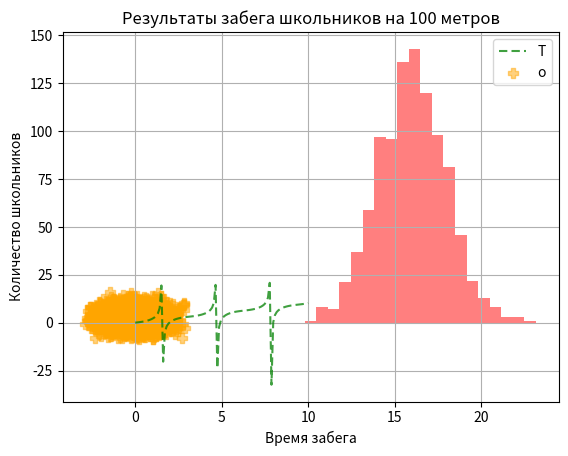

Source code (Python):
import matplotlib.pyplot as plt
import numpy as np


#график сложной алгебраической функции
def YFunc(X):
  return X + np.sin(X)**3/np.cos(X)

X = np.linspace(0, 10, 100)
Y = YFunc(X)
plt.plot(X, Y, color='g', dashes=[4,2],label='', alpha=0.75)
plt.title('Вот такая моя функция')
plt.xlabel('X')
plt.ylabel('Y')
plt.grid(True)
plt.show()


#Скопление точек
X = np.random.normal(0, 1, 3000)
Y = np.random.normal(3, 4, 3000)
plt.scatter(X, Y, c='orange', s=50, alpha=0.5, marker='P')
plt.title('Скопление плюсов')
plt.legend('Точки')
plt.xlabel('Ось x')
plt.ylabel('Ось y')
plt.grid(True)
plt.show()


#Гистограмма
data = np.random.normal(16, 2, 1000)
plt.hist(data, bins=20, color='red', alpha=0.5)
plt.xlabel('Время забега')
plt.ylabel('Количество школьников')
plt.title('Результаты забега школьников на 100 метров')
plt.show()
#Выводы:
#1.Количество учеников с такм результатом, попадающих в каждый столбик, 
#  может быть оценено по высоте столбиков. 
#  Высокие столбики указывают на большую частоту значений в этом интервале.
#2.Распределение результатов имеет пик около значения 16, 
#  чем ближе к этому значению, тем больше таких результатов
